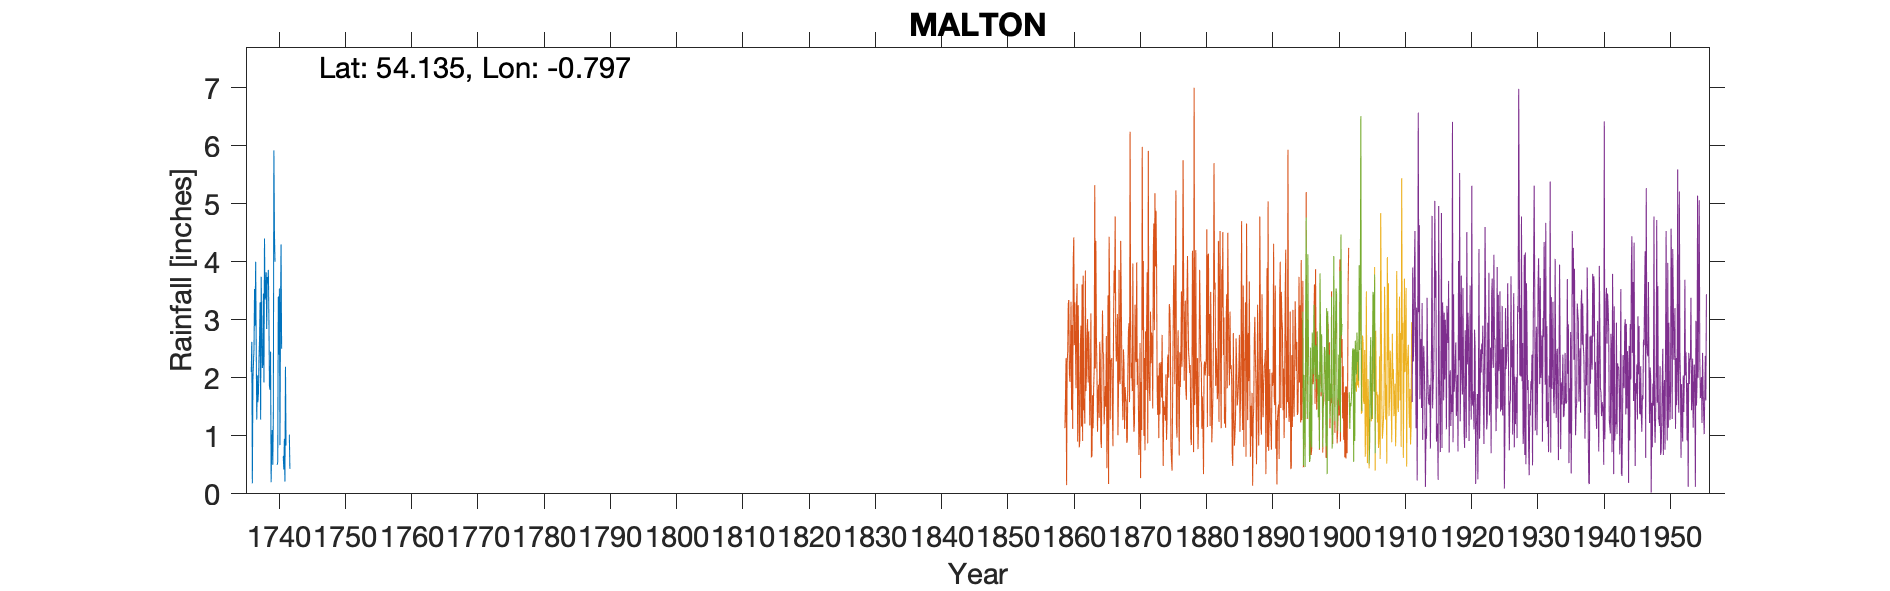

The data file committed next to this chart (first rows):
MALTON - EARLY, , , , , , , , 
Grid ref, SE787717, Long, -0.797, Lat, 54.13, Elevation, 80, ft
Station no, RR1738, , , , , , , 
, 1736, 1737, 1738, 1739, 1740, 1741, 1742, 
January, , 2.54, 2.23, 1.85, , , 1.02, 
February, , 1.28, 3.45, 1.79, , 0.65, 0.43, 
March, , 2.04, 1.92, 2.45, 0.5, 0.42, , 
April, 2.1, 1.58, 4.4, 0.2, 0.55, 0.95, , 
May, 2.62, 1.73, 3.35, 0.8, 3.4, 0.21, , 
June, 0.18, 2.32, 3.4, 1.1, 2.4, 2.19, , 
July, 1.97, 2.66, 3.82, 0.5, 3.54, 0.83, , 
August, 2.25, 3.3, 2.84, 1.34, 0.84, , , 
September, 2.5, 1.28, 3.74, 5.92, 3.15, , , 
October, 3.53, 3.74, 3.63, 4.5, 4.3, , , 
November, 2.9, 2.74, 3.86, 4, 2.5, , , 
December, 4, 2.17, 3, , , , , 
Total, , 27.38, 39.64, , , , , 
TYRain_1677-1886_A_pt1/096, , , , , , , , 
# The non-standard rainfall sheet spans …, , , , , , , , 
# Values have been rounded to two decima…, , , , , , , , 
#, , , , , , , , 
# There is no detailed location informat…, , , , , , , , 
#, , , , , , , , 
# The readings originate from Thomas Sho…, , , , , , , , 
# The rainfall sheet says 'Essex', but t…, , , , , , , , 
